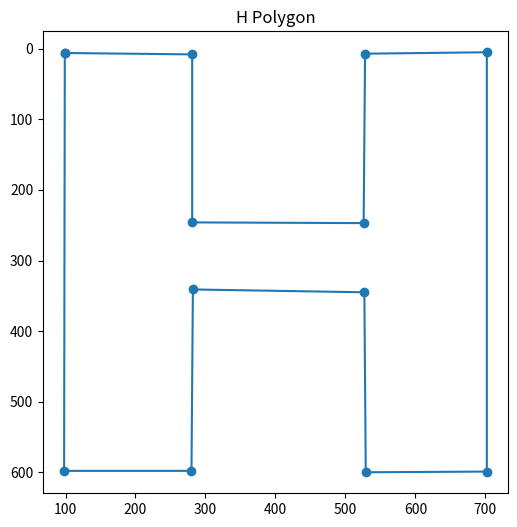

This chart was generated by the following Python code:
import matplotlib.pyplot as plt

Hpoints = [
    [99, 6], [281, 8], [281, 246], [526, 247], [528, 7], [702, 5],
    [702, 599], [529, 600], [527, 345], [282, 341], [280, 598], [98, 598]
]

x, y = zip(*Hpoints)

plt.figure(figsize=(6, 6))
plt.plot(x + (x[0],), y + (y[0],), marker='o')  # connect points in order, close loop
plt.gca().invert_yaxis()  # optional: flip y-axis if matching typical screen coordinates
plt.title("H Polygon")
plt.show()
